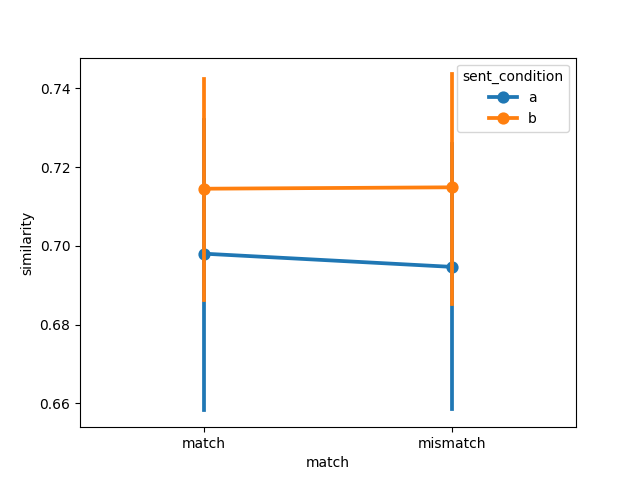

The table this chart was drawn from, first rows:
item, object, item_type, sent_condition, media_condition, match, similarity, model, dataset
1, axe, , a, a, match, 0.6219, bert-large-uncased, muraki2021
2, bat, , a, a, match, 0.6897, bert-large-uncased, muraki2021
3, book, , a, a, match, 0.6989, bert-large-uncased, muraki2021
4, bottle, , a, a, match, 0.7365, bert-large-uncased, muraki2021
5, bowl, , a, a, match, 0.7192, bert-large-uncased, muraki2021
6, broom, , a, a, match, 0.7501, bert-large-uncased, muraki2021
7, brush, , a, a, match, 0.65, bert-large-uncased, muraki2021
8, crayon, , a, a, match, 0.8433, bert-large-uncased, muraki2021
9, decoration, , a, a, match, 0.6529, bert-large-uncased, muraki2021
10, flashlight, , a, a, match, 0.7439, bert-large-uncased, muraki2021
11, fire extinguisher, , a, a, match, 0.8431, bert-large-uncased, muraki2021
12, glass, , a, a, match, 0.7474, bert-large-uncased, muraki2021
13, guitar, , a, a, match, 0.7381, bert-large-uncased, muraki2021
14, gun, , a, a, match, 0.7103, bert-large-uncased, muraki2021
15, iron, , a, a, match, 0.6493, bert-large-uncased, muraki2021
16, key, , a, a, match, 0.8082, bert-large-uncased, muraki2021
17, nail, , a, a, match, 0.7252, bert-large-uncased, muraki2021
18, pen, , a, a, match, 0.4538, bert-large-uncased, muraki2021
19, pencil, , a, a, match, 0.7529, bert-large-uncased, muraki2021
20, plate, , a, a, match, 0.6444, bert-large-uncased, muraki2021
21, salt shaker, , a, a, match, 0.5196, bert-large-uncased, muraki2021
22, pair of scissors, , a, a, match, 0.7203, bert-large-uncased, muraki2021
23, screw, , a, a, match, 0.5892, bert-large-uncased, muraki2021
24, wheel, , a, a, match, 0.744, bert-large-uncased, muraki2021
1, axe, , a, b, mismatch, 0.6334, bert-large-uncased, muraki2021
2, bat, , a, b, mismatch, 0.7222, bert-large-uncased, muraki2021
3, book, , a, b, mismatch, 0.6983, bert-large-uncased, muraki2021
4, bottle, , a, b, mismatch, 0.6972, bert-large-uncased, muraki2021
5, bowl, , a, b, mismatch, 0.7235, bert-large-uncased, muraki2021
6, broom, , a, b, mismatch, 0.7435, bert-large-uncased, muraki2021
7, brush, , a, b, mismatch, 0.6526, bert-large-uncased, muraki2021
8, crayon, , a, b, mismatch, 0.8022, bert-large-uncased, muraki2021
9, decoration, , a, b, mismatch, 0.677, bert-large-uncased, muraki2021
10, flashlight, , a, b, mismatch, 0.7403, bert-large-uncased, muraki2021
11, fire extinguisher, , a, b, mismatch, 0.8208, bert-large-uncased, muraki2021
12, glass, , a, b, mismatch, 0.7417, bert-large-uncased, muraki2021
13, guitar, , a, b, mismatch, 0.7035, bert-large-uncased, muraki2021
14, gun, , a, b, mismatch, 0.7471, bert-large-uncased, muraki2021
15, iron, , a, b, mismatch, 0.6299, bert-large-uncased, muraki2021
16, key, , a, b, mismatch, 0.7801, bert-large-uncased, muraki2021
17, nail, , a, b, mismatch, 0.7332, bert-large-uncased, muraki2021
18, pen, , a, b, mismatch, 0.4499, bert-large-uncased, muraki2021
19, pencil, , a, b, mismatch, 0.7448, bert-large-uncased, muraki2021
20, plate, , a, b, mismatch, 0.6748, bert-large-uncased, muraki2021
21, salt shaker, , a, b, mismatch, 0.5185, bert-large-uncased, muraki2021
22, pair of scissors, , a, b, mismatch, 0.6948, bert-large-uncased, muraki2021
23, screw, , a, b, mismatch, 0.5823, bert-large-uncased, muraki2021
24, wheel, , a, b, mismatch, 0.7601, bert-large-uncased, muraki2021
1, axe, , b, b, match, 0.6358, bert-large-uncased, muraki2021
2, bat, , b, b, match, 0.7717, bert-large-uncased, muraki2021
3, book, , b, b, match, 0.7337, bert-large-uncased, muraki2021
4, bottle, , b, b, match, 0.6667, bert-large-uncased, muraki2021
5, bowl, , b, b, match, 0.7267, bert-large-uncased, muraki2021
6, broom, , b, b, match, 0.7451, bert-large-uncased, muraki2021
7, brush, , b, b, match, 0.571, bert-large-uncased, muraki2021
8, crayon, , b, b, match, 0.8138, bert-large-uncased, muraki2021
9, decoration, , b, b, match, 0.6705, bert-large-uncased, muraki2021
10, flashlight, , b, b, match, 0.7603, bert-large-uncased, muraki2021
11, fire extinguisher, , b, b, match, 0.8095, bert-large-uncased, muraki2021
12, glass, , b, b, match, 0.75, bert-large-uncased, muraki2021
... 36 more rows
